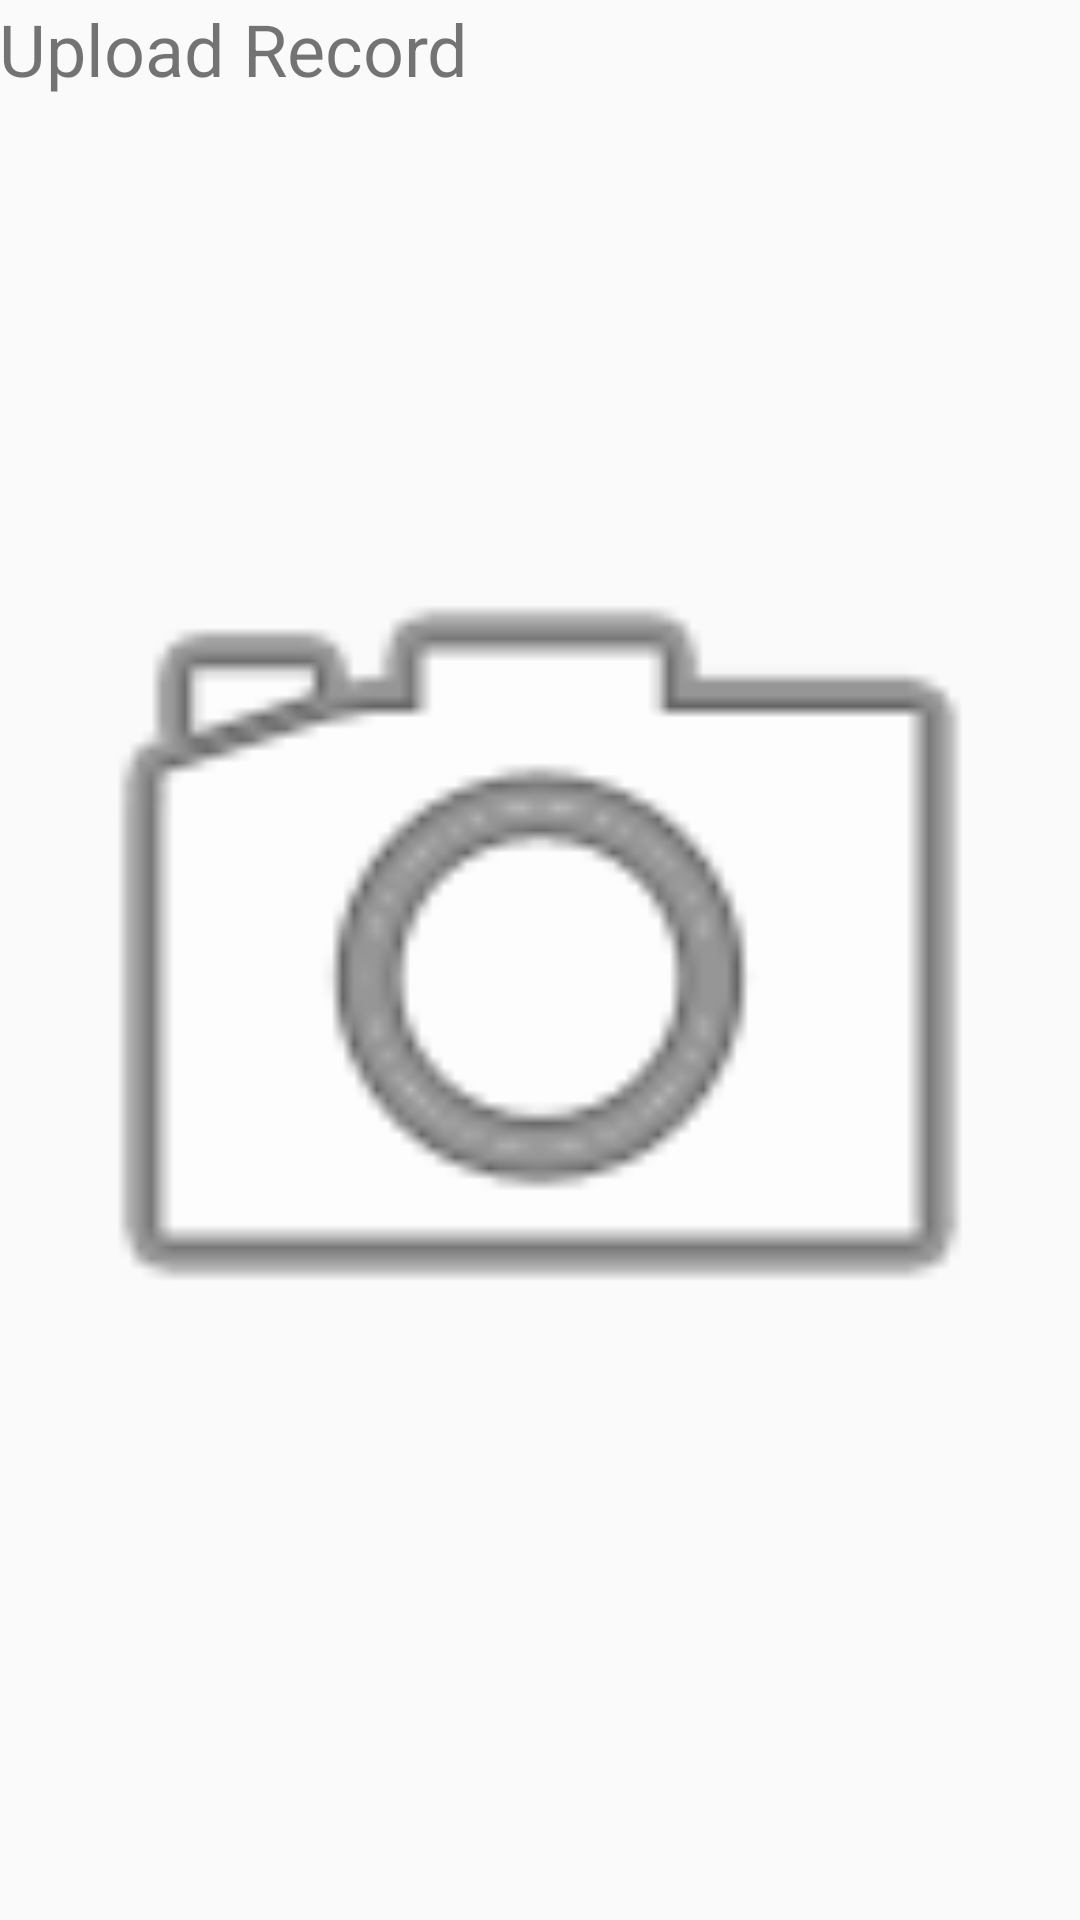

Write the Android layout XML for this screen, with the resource values it uses.
<!-- AndroidManifest.xml: application theme AppTheme -->
<!-- res/layout/activity_image_attachment.xml -->
<?xml version="1.0" encoding="utf-8"?>
<RelativeLayout xmlns:android="http://schemas.android.com/apk/res/android"
    xmlns:app="http://schemas.android.com/apk/res-auto"
    xmlns:tools="http://schemas.android.com/tools"
    android:layout_width="match_parent"
    android:layout_height="match_parent"
    android:paddingBottom="@dimen/activity_vertical_margin"
    android:paddingLeft="@dimen/activity_horizontal_margin"
    android:paddingRight="@dimen/activity_horizontal_margin"
    android:paddingTop="@dimen/activity_vertical_margin"
    >

    <ImageView
        android:id="@+id/imageView"
        android:layout_width="match_parent"
        android:layout_height="match_parent"
        android:layout_centerHorizontal="true"
        android:layout_centerVertical="true"
        app:srcCompat="@android:drawable/ic_menu_camera" />

    <LinearLayout
        android:orientation="horizontal"
        android:layout_width="match_parent"
        android:layout_height="match_parent"
        android:layout_alignParentTop="true"
        android:layout_alignParentStart="true">

        <TextView
            android:id="@+id/textView2"
            android:layout_width="wrap_content"
            android:layout_height="wrap_content"
            android:layout_weight="1"
            android:text="Upload Record"
            android:textSize="24sp" />
    </LinearLayout>
</RelativeLayout>
<!-- resources referenced by this layout -->
<resources>
  <style name="AppTheme" parent="Theme.AppCompat.Light.DarkActionBar">
  
          <item name="colorPrimary">@android:color/holo_blue_bright</item>
          <item name="colorPrimaryDark">#212f84</item>
          <item name="colorAccent">@color/colorAccent</item>
      </style>
  <!-- not gathered from this repository: default colours our renderer supplied (Android Studio template values) -->
  <color name="colorAccent">#FF03DAC5</color>
</resources>
